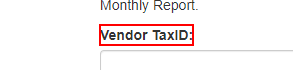
Task: Robotic Enterprise Framework
Workflow: System1_CreateYearlyReport

Step 1: Find Element 'LABEL' on the label in window 'ACME System 1 - Download Monthly Report' (msedge.exe)

Step 2: click on the element in window 'ACME System 1 - Download Monthly Report' (msedge.exe) (no picture)

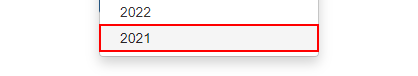
Step 3: click on the link '{0}' in window 'ACME System 1 - Download Monthly Report' (msedge.exe)

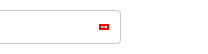
Step 4: click on the element in window 'ACME System 1 - Download Monthly Report' (msedge.exe)

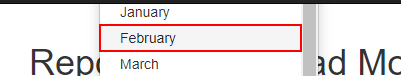
Step 5: click on the link '{0}' in window 'ACME System 1 - Download Monthly Report' (msedge.exe)

Step 6: click on the button in window 'ACME System 1 - Download Monthly Report' (msedge.exe) (no picture)

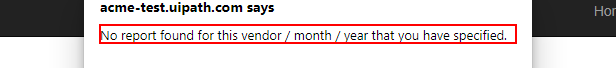
Step 7: find the text 'No report found for this vendor / month / year that you have spe*' in window 'ACME System 1 - * - Work - *' (msedge.exe)

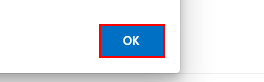
Step 8 [then]: click on the push button in window 'ACME System 1 - * - Work - *' (msedge.exe)

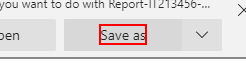
Step 9: click on the push button 'Save as' (msedge.exe)

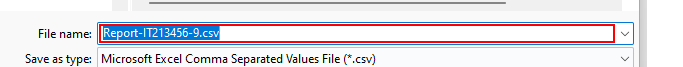
Step 10: type [reportFilePath] in window 'Save As' (msedge.exe)

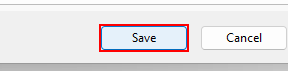
Step 11: click in window 'Save As' (msedge.exe)

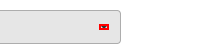
Step 12: click on the element in window 'ACME System 1 - Download Monthly Report' (msedge.exe)
